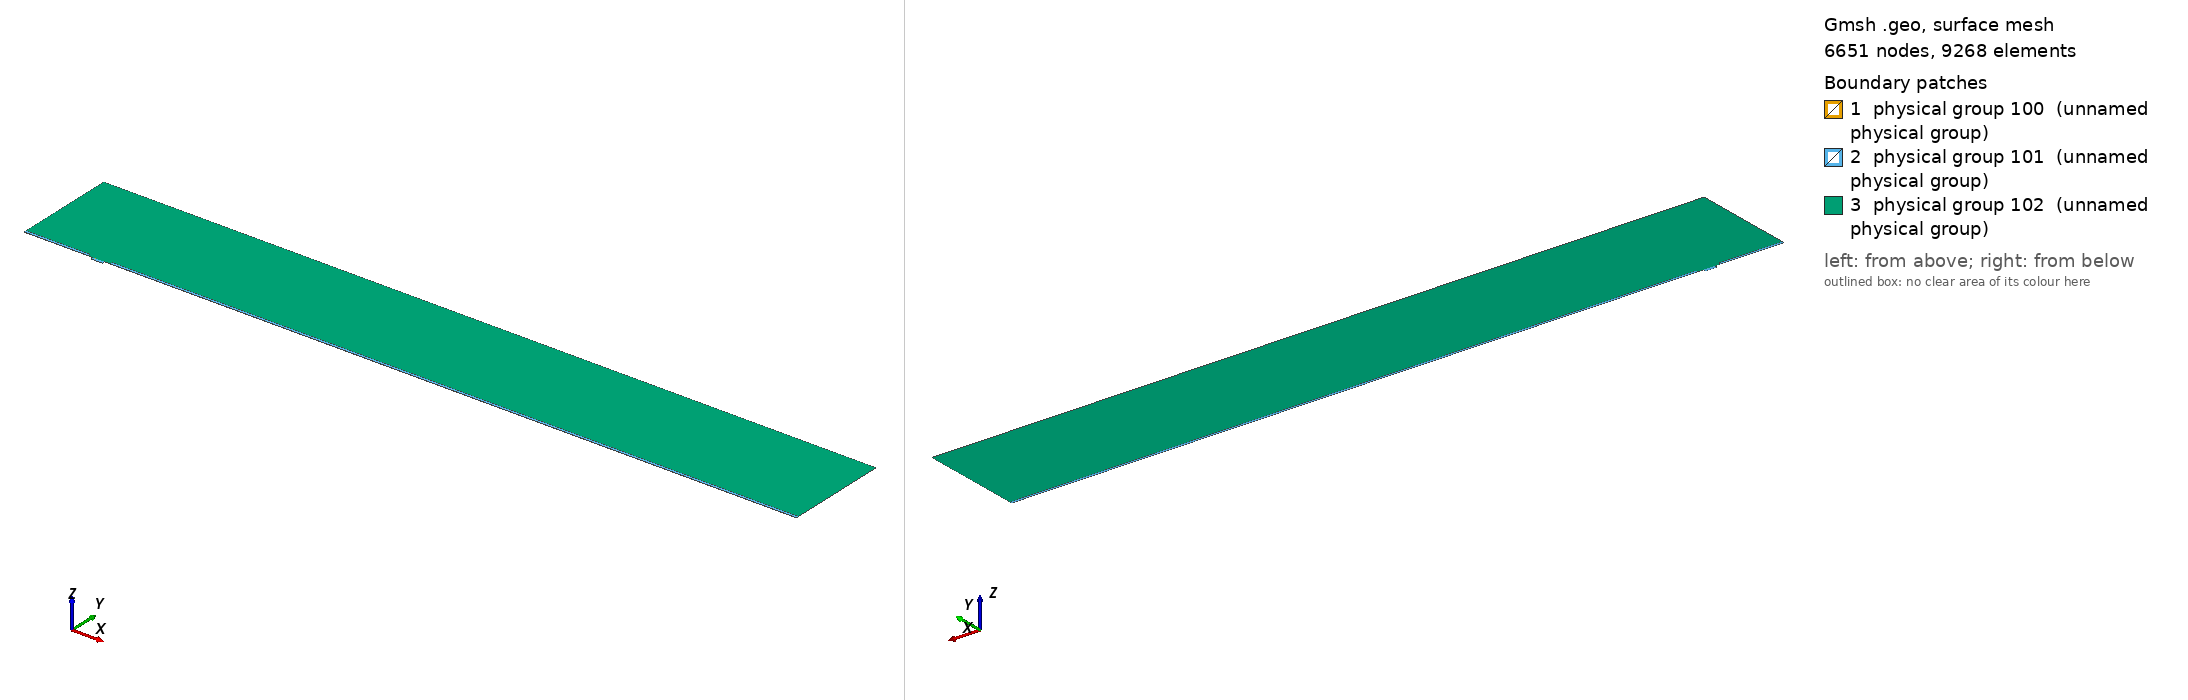

Gmsh geometry script, surface-meshed: 6651 nodes, 9268 surface elements. Boundary patches (legend numbers): 1 physical group 100 (unnamed physical group), 2 physical group 101 (unnamed physical group), 3 physical group 102 (unnamed physical group). Left view from above one corner, right view from below the opposite corner. Legend entries are the model's physical surfaces. The drawing asked Gmsh for element sizes between 1% and 20% of the model's largest extent; the script's own settings can give other sizes.

=== mesh.geo (drawn) ===
// Macro parameters
deltaStar = 1;
D = 4 * deltaStar; // depth of the gap 
W = 16.5 * deltaStar; // width of the gap
r = 8; // length of non-constant quads upstream and downstream of the gap
BL = 0.25 * deltaStar; // height of the second layer of quad elements
BL_upper = 3.5 * deltaStar; // height of the third layer of quad elements
x0 = 100 * deltaStar; // x distance from inflow to gap
lengthOutflow = 1000 * deltaStar; // length after the gap
x3 = W + lengthOutflow; // last point of the domain
height = 150 * deltaStar; // height of the triangular region
triagHeightRegion_inflow = height - BL - BL_upper; // height of the triangular region


// Micro parameters
dx = 0.05; // dx of square elements near the leading and trailing edge of the gap (most resolution-demanding points in the domain)
size_triag_v_top = 32; // size of the elements in the upper triangular region

// All the value below are between 0 and 1. =1  means the elements are all equal in size. Avoid using values very close to 1, because we dividing by log(p) in the formula.
p_in_v_right = 0.87; // densitiy concentration of elements inside the gap, vertically, near the right wall.
p_in_v_left = 0.8; // densitiy concentration of elements inside the gap, vertically, near the left wall.
p_in_h = 0.9; // densitiy concentration of elements inside the gap, horizontally. 

p_out_h = 0.5; // densitiy concentration of elements outside the gap, horizontally.
p_out_h_upper = 0.4; // densitiy concentration of elements outside the gap, horizontally on the upper layer of quads
p_out_v_inflow_dense = 0.8; // densitiy concentration of elements outside the gap, vertically, near the inflow and the gap
p_out_v_inflow_sparse = 0.99; // densitiy concentration of elements outside the gap, vertically, near the inflow and far from the gap
p_out_v_outflow_dense = 0.9; // densitiy concentration of elements outside the gap, vertically, near the outflow and the gap
p_out_v_outflow_sparse = 0.995; // densitiy concentration of elements outside the gap, vertically, near the outflow and far from the gap
p_triag_h_inflow = 0.8; // densitiy concentration of elements in the triangular region of the domain, horizontally.
p_triag_h_outflow = p_triag_h_inflow; // densitiy concentration of elements in the triangular region of the domain, horizontally.

enlarge_triag_inflow = 1.1; // heigher the value, larger the elements in the triangular region near the inflow
enlarge_triag_outflow = 1.1; // heigher the value, larger the elements in the triangular region near the outflow

// Automated parameters 
a_in_v_right = dx / (W / 2);
a_in_v_left = dx / (W / 2);
a_in_h = dx / (D / 2);
a_out_h = dx / BL;
a_out_v_inflow_dense = dx / r;
a_out_v_outflow_dense = dx / r;

// for the derivation of the formula, see file 20250123_gmshFormula.md in the docs folder
N_in_v_right = Ceil( Log (a_in_v_right / (1 - p_in_v_right + a_in_v_right * p_in_v_right)) / Log(p_in_v_right) );
N_in_v_left = Ceil( Log (a_in_v_left / (1 - p_in_v_left + a_in_v_left * p_in_v_left)) / Log(p_in_v_left) );
N_in_h = Ceil( Log (a_in_h / (1 - p_in_h + a_in_h * p_in_h)) / Log(p_in_h) );
N_out_h = Ceil( Log (a_out_h / (1 - p_out_h + a_out_h * p_out_h)) / Log(p_out_h) ) + 1; // + 1 is to correct the fact that the distance is too small to properly approximate the dx length
N_out_v_inflow_dense = Ceil( Log (a_out_v_inflow_dense / (1 - p_out_v_inflow_dense + a_out_v_inflow_dense * p_out_v_inflow_dense)) / Log(p_out_v_inflow_dense) );
N_out_v_outflow_dense = Ceil( Log (a_out_v_outflow_dense / (1 - p_out_v_outflow_dense + a_out_v_outflow_dense * p_out_v_outflow_dense)) / Log(p_out_v_outflow_dense) );

p_for_a_out_v_inflow_sparse_computation = p_out_v_inflow_dense;
p_for_a_out_v_outflow_sparse_computation = (p_out_v_outflow_dense + p_out_v_outflow_dense) / 2;
a_out_v_inflow_sparse = r / (x0 - r) * (1 - p_for_a_out_v_inflow_sparse_computation) / (1 - p_for_a_out_v_inflow_sparse_computation^(N_out_v_inflow_dense + 1));
a_out_v_outflow_sparse = r / (lengthOutflow - r) * (1 - p_for_a_out_v_outflow_sparse_computation) / (1 - p_for_a_out_v_outflow_sparse_computation^(N_out_v_outflow_dense + 1));

N_out_v_inflow_sparse = Ceil( Log(a_out_v_inflow_sparse / (1 - p_out_v_inflow_sparse + a_out_v_inflow_sparse * p_out_v_inflow_sparse)) / Log(p_out_v_inflow_sparse) );
N_out_v_outflow_sparse = Ceil( Log(a_out_v_outflow_sparse / (1 - p_out_v_outflow_sparse + a_out_v_outflow_sparse * p_out_v_outflow_sparse)) / Log(p_out_v_outflow_sparse) );


// second layer of quads
a_out_h_upper = (BL) / (BL_upper) * (1 - p_out_h) / (1 - p_out_h^(N_out_h + 1));
N_out_h_upper = Ceil( Log(a_out_h_upper / (1 - p_out_h_upper + a_out_h_upper * p_out_h_upper)) / Log(p_out_h_upper) );

// ---------------------------
// for triangular region
// ---------------------------
a_triag_h_inflow = (BL_upper) / (triagHeightRegion_inflow) * (1 - p_out_h_upper) / (1 - p_out_h_upper^(N_out_h_upper + 1));
a_triag_h_outflow = a_triag_h_inflow;
N_triag_v_top = Ceil( (x3 + x0) / size_triag_v_top ); // we assume p_triag_v = 1, otherwise the formula is different
N_triag_h_inflow = Ceil( Log(a_triag_h_inflow / (1 - p_triag_h_inflow + a_triag_h_inflow * p_triag_h_inflow)) / Log(p_triag_h_inflow) );
N_triag_h_outflow = Ceil( Log(a_triag_h_outflow / (1 - p_triag_h_outflow + a_triag_h_outflow * p_triag_h_outflow)) / Log(p_triag_h_outflow) );
N_triag_h_inflow = Ceil( N_triag_h_inflow / enlarge_triag_inflow );
N_triag_h_outflow = Ceil( N_triag_h_outflow / enlarge_triag_outflow );

Point(1) = {-x0, 0, 0};
Point(2) = {0,0,0};
Point(3) = {0,-D,0};
Point(4) = {W,-D,0};
Point(5) = {W,0,0};
Point(6) = {x3,0,0};
Point(8) = {x3,height,0};
Point(7) = {x3,BL,0};
Point(9) = {-x0,height,0};
Point(10) = {-x0,BL,0};
Point(11) = {0,BL,0};
Point(12) = {W,BL,0};
Point(13) = {W/2,0,0};
Point(14) = {W/2,BL,0};
Point(15) = {0,-D/2,0};
Point(16) = {W/2,-D,0};
Point(17) = {W,-D/2,0};
Point(18) = {-r,0,0};
Point(19) = {-r,BL,0};
Point(20) = {W + r,0,0};
Point(21) = {W + r,BL,0};
Point(22) = {-x0,BL+BL_upper,0};
Point(23) = {-r,BL+BL_upper,0};
Point(24) = {W + r,BL+BL_upper,0};
Point(25) = {x3,BL+BL_upper,0};

Line(1) = {1,18};
Line(2) = {2,15};
Line(3) = {3,16};
Line(4) = {4,17};
Line(5) = {5,20};
Line(6) = {6,7};
Line(7) = {7,25};
Line(8) = {8,9};
Line(9) = {9,22};
Line(10) = {10,19};
Line(11) = {10,1};
Line(12) = {11,14};
Line(13) = {12,21};
Line(14) = {2,13};
Line(15) = {15,3};
Line(16) = {16,4};
Line(17) = {17,5};
Line(18) = {13,5};
Line(19) = {14,12};
Line(20) = {18,2};
Line(21) = {20,6};
Line(22) = {21,7};
Line(23) = {19,11};
Line(24) = {22,10};
Line(25) = {25,8};
Line(26) = {25,24};
Line(27) = {22,23};
Line(28) = {23,19};
Line(29) = {24,21};

// outer quads
Curve Loop(1) = {5, 21, 6, -22, -13, -19, -12, -23, -10, 11, 1, 20, 14, 18};
Plane Surface(1) = {1};

// inside gap
Curve Loop(2) = {2, 15, 3, 16, 4, 17, -18, -14};
Plane Surface(2) = {2};

// triangular region
Curve Loop(3) = {23, 12, 19, 13, -29, -26, 25, 8, 9, 27, 28};
Plane Surface(3) = {3};

// 3rd layer of quads
Curve Loop(4) = {-24, 27, 28,-10};
Curve Loop(5) = {-29, -26, -7, -22};

Plane Surface(4) = {4};
Plane Surface(5) = {5};


// This defines the surfaces that will be meshed with quad elements
Transfinite Surface {1} = {1, 6, 7, 10};
Transfinite Surface {2} = {3, 4, 5, 2}; // number '2' must match the number '2' of plane surface
Transfinite Surface {4} = {19, 23, 22, 10};
Transfinite Surface {5} = {7, 25, 24, 21};

Transfinite Curve {18, 16, 19} = N_in_v_right Using Progression p_in_v_right;
Transfinite Curve {-14, -3, -12} = N_in_v_left Using Progression p_in_v_left;
Transfinite Curve {-2, 15, 17, -4} = N_in_h Using Progression p_in_h;

Transfinite Curve {11, -6} = N_out_h Using Progression p_out_h;
Transfinite Curve {24, 28, 29, -7} = N_out_h_upper Using Progression p_out_h_upper;
Transfinite Curve {10, 1, 27} = N_out_v_inflow_sparse Using Progression p_out_v_inflow_sparse;
Transfinite Curve {20, 23} = N_out_v_inflow_dense Using Progression p_out_v_inflow_dense;
Transfinite Curve {-21, -22, 26} = N_out_v_outflow_sparse Using Progression p_out_v_outflow_sparse;
Transfinite Curve {-5, -13} = N_out_v_outflow_dense Using Progression p_out_v_outflow_dense;

Recombine Surface {1, 2, 4, 5};

// for triangluar region
Transfinite Curve {8} = N_triag_v_top Using Progression 1;
Transfinite Curve {-25} = N_triag_h_outflow Using Progression p_triag_h_outflow;
Transfinite Curve {9} = N_triag_h_inflow Using Progression p_triag_h_inflow;


// defining boundary
Physical Curve(1) = {9,24,11}; // inlet
Physical Curve(2) = {7,25,6}; // outlet
Physical Curve(3) = {8}; // top
Physical Curve(4) = {1, 20, 2, 15, 3, 16, 4, 17, 5, 21}; // wall


Physical Surface(100) = {1};
Physical Surface(101) = {2, 4, 5};
Physical Surface(102) = {3};
